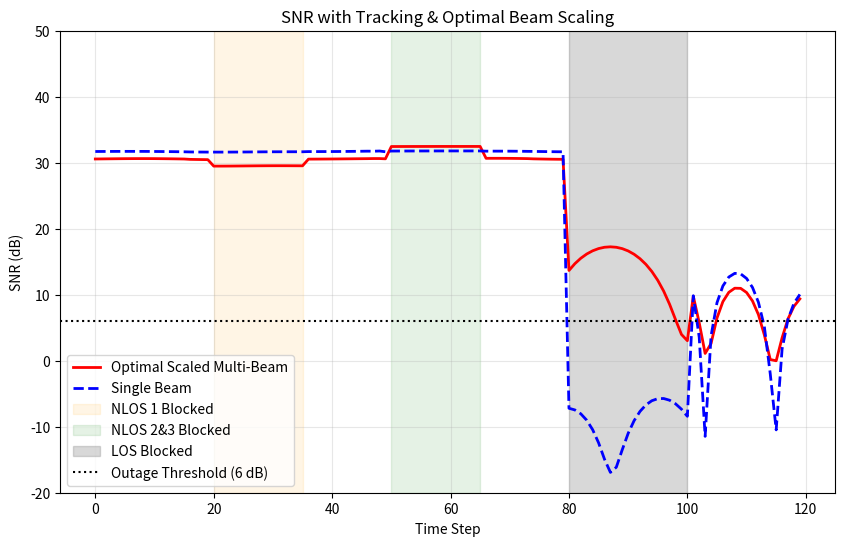
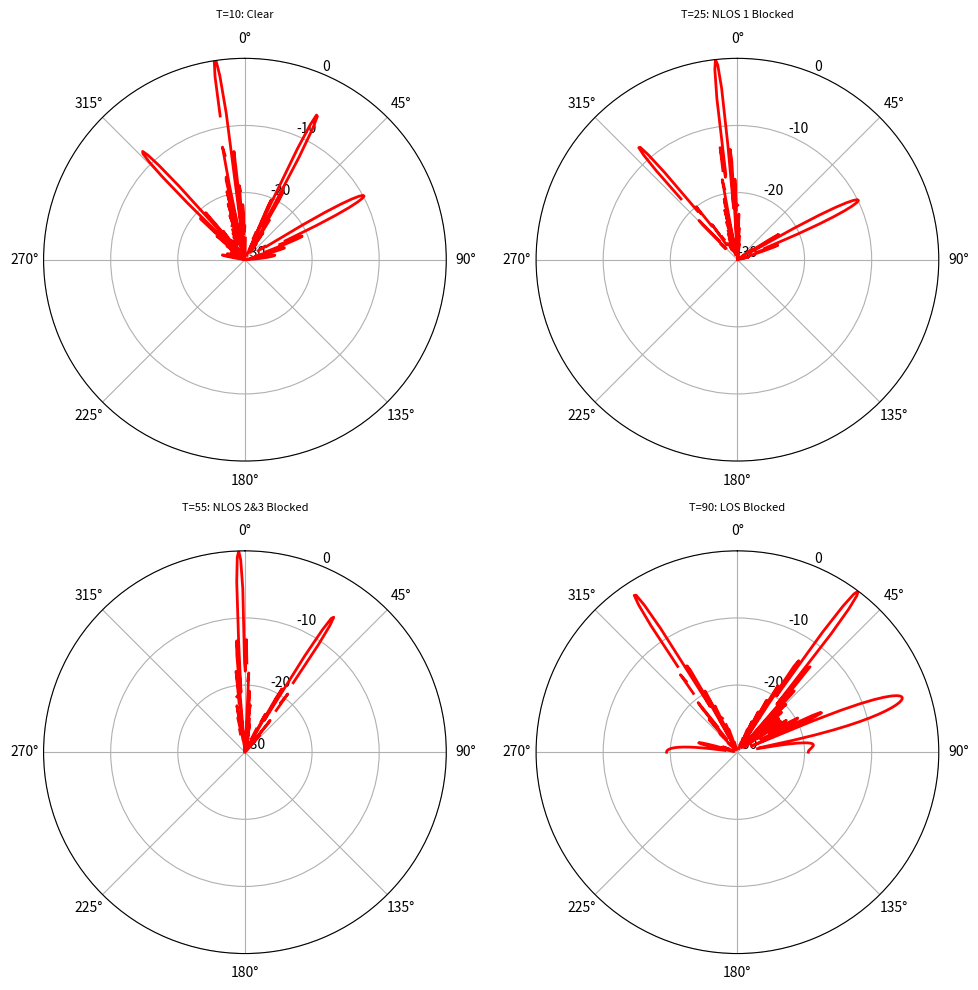

The script that saved these images, in order:
import numpy as np
import matplotlib.pyplot as plt
import pandas as pd

# System Config
fc = 28e9               # Frequency: 28 GHz
c = 3e8                 
lambd = c / fc          
d = lambd / 2           # antenna spacing
N = 64                  # 64-element Phased Array (ULA)
Pt_dbm = 20             
Pt = 10**((Pt_dbm - 30) / 10)  # power conversion to watts
noise_pwr = 10**((-90 - 30) / 10) # noise floor 9-90 dbm

# Distance for Path Loss
dist = 7 # meters
# incorporate path loss
fspl_lin = (4 * np.pi * dist / lambd)**2
fspl_db = 10 * np.log10(fspl_lin)

print(f"Path Loss applied: {fspl_db:.2f} dB")

# Simulation Settings
time_steps = 120
t_vec = np.arange(time_steps)


path_losses_db = np.array([0, 6, 8, 10]) 
path_amps = 10**(-path_losses_db / 20)


init_angles = np.array([-10.0, 25.0, -45.0, 60.0])

# randomize path phases
np.random.seed(42) 
path_phases = np.random.uniform(0, 2*np.pi, 4)
path_phases[0] = 0 
init_gains = path_amps * np.exp(1j * path_phases)

# helper functions - reference in paper
def get_steering_vector(N, d, lambd, angle_deg):
    n = np.arange(N).reshape(-1, 1)
    psi = 2 * np.pi * d / lambd * np.sin(np.deg2rad(angle_deg))
    return np.exp(1j * n * psi) / np.sqrt(N)

def get_channel(N, d, lambd, angles, gains):
    h = np.zeros((N, 1), dtype=complex)
    for k in range(len(angles)):
        a = get_steering_vector(N, d, lambd, angles[k])
        h += gains[k] * a
    return h

def measure_power(h, w, Pt):
    # Received Signal = h^H * w * sqrt(Pt)
    signal_power_lossless = np.abs(np.vdot(h, w) * np.sqrt(Pt))**2
    return signal_power_lossless / fspl_lin

def invert_beam_pattern(power_ratio, N):
    if power_ratio >= 0.99: return 0.0
    if power_ratio < 0.01: return 5.0 
    
    test_angles = np.arange(0, 6.05, 0.05)
    psi = np.pi * np.sin(np.deg2rad(test_angles))
    with np.errstate(divide='ignore', invalid='ignore'):
        pattern = np.abs(np.sin(N * psi / 2) / (N * np.sin(psi / 2)))
    pattern[0] = 1.0
    
    idx = np.argmin(np.abs(pattern**2 - power_ratio))
    return test_angles[idx]

def get_array_response(w, N, d, lambd, theta_vals):
    # Calculate Array Factor for a set of angles theta_vals
    resp = np.zeros(len(theta_vals), dtype=complex)
    for i, ang in enumerate(theta_vals):
        a = get_steering_vector(N, d, lambd, ang)
        resp[i] = np.vdot(a, w) # w^H * a
    return resp

est_angles = init_angles.copy()
est_ang_los = est_angles[0] 

# tracking reference
w_los_init = get_steering_vector(N, d, lambd, est_ang_los)
h_init = get_channel(N, d, lambd, init_angles, init_gains)
p_ref_tracking = measure_power(h_init, w_los_init, Pt) # Now includes path loss

# Store data for plotting
snapshots = {}
snapshot_times = [10, 25, 55, 90] # times for different blocking stages. Seen in SNR plot

snr_mmReliable = []
snr_single = []

# main simulation loop
for t in t_vec:
    
    velocity = 0.15 
    curr_angles = init_angles + velocity * t
    curr_gains = init_gains.copy()
    
    # blockage
    blockage_state = "Clear"
    if 20 <= t <= 35: 
        curr_gains[1] *= 0.01  # Block NLOS 1
        blockage_state = "NLOS 1 Blocked"
    if 50 <= t <= 65:          # Block NLOS 2 & 3
        curr_gains[2] *= 0.01
        curr_gains[3] *= 0.01
        blockage_state = "NLOS 2&3 Blocked"
    if 80 <= t <= 100: 
        curr_gains[0] *= 0.001 # Block LOS (Deep Fade)
        blockage_state = "LOS Blocked"
        
    h_curr = get_channel(N, d, lambd, curr_angles, curr_gains)
    
    # tracking logic (steering vector calculations)
    w_track_probe = get_steering_vector(N, d, lambd, est_ang_los)
    p_track = measure_power(h_curr, w_track_probe, Pt)
    
    ratio_track = p_track / p_ref_tracking
    shift = 0
    if ratio_track > 0.1: 
        shift = invert_beam_pattern(ratio_track, N)
        w_test = get_steering_vector(N, d, lambd, est_ang_los + shift)
        if measure_power(h_curr, w_test, Pt) > p_track: direction = 1
        else: direction = -1
        shift *= direction
    
    est_angles += shift
    est_ang_los = est_angles[0] 
    
    # Optimal beam scaling
    w_mm = np.zeros((N, 1), dtype=complex)
    for k in range(4):
        vk = get_steering_vector(N, d, lambd, est_angles[k])
        w_mm += vk * np.conj(curr_gains[k]) 
        
    w_mm = w_mm / np.linalg.norm(w_mm) 
    
    # Single Beam reference
    w_s = get_steering_vector(N, d, lambd, est_angles[0])
    
    # SNR calcs
    sig_pwr_mm = measure_power(h_curr, w_mm, Pt)
    sig_pwr_s = measure_power(h_curr, w_s, Pt)
    
    snr_mmReliable.append(10 * np.log10(sig_pwr_mm / noise_pwr))
    snr_single.append(10 * np.log10(sig_pwr_s / noise_pwr))

    # data capture
    if t in snapshot_times:
        snapshots[t] = {
            'w_mm': w_mm.copy(),
            'angles': est_angles.copy(),
            'gains': curr_gains.copy(),
            'state': blockage_state
        }

# the following is plotting logic
plt.figure(figsize=(10, 6))
plt.plot(t_vec, snr_mmReliable, 'r-', linewidth=2, label='Optimal Scaled Multi-Beam')
plt.plot(t_vec, snr_single, 'b--', linewidth=2, label='Single Beam')

plt.axvspan(20, 35, color='orange', alpha=0.1, label='NLOS 1 Blocked')
plt.axvspan(50, 65, color='green', alpha=0.1, label='NLOS 2&3 Blocked')
plt.axvspan(80, 100, color='gray', alpha=0.3, label='LOS Blocked')

# Outage Threshold: paper has it as 5-6 dB
plt.axhline(6, color='k', linestyle=':', label='Outage Threshold (6 dB)')

plt.title(f"SNR with Tracking & Optimal Beam Scaling")
plt.legend(loc='lower left')
plt.ylabel('SNR (dB)')
plt.xlabel('Time Step')
plt.ylim(-20, 50) # SNR range (y axis)
plt.grid(True, alpha=0.3)
plt.show()

# polar plot
theta_plot = np.linspace(-90, 90, 360) 
fig, axs = plt.subplots(2, 2, figsize=(10, 10), subplot_kw={'projection': 'polar'})
axs = axs.flatten()

for i, t in enumerate(snapshot_times):
    data = snapshots[t]
    w_curr = data['w_mm']
    state = data['state']
    
    
    resp = get_array_response(w_curr, N, d, lambd, theta_plot)
    resp_db = 20 * np.log10(np.abs(resp) + 1e-9)
    resp_db = resp_db - np.max(resp_db) 
    
    ax = axs[i]
    ax.plot(np.deg2rad(theta_plot), resp_db, 'r-', linewidth=2)
    ax.set_title(f"T={t}: {state}", fontsize=8, pad=10)
    ax.set_ylim(-15, 0)
    ax.set_yticks([-30, -20, -10, 0])
    ax.set_theta_zero_location("N") 
    ax.set_theta_direction(-1)      # Clockwise
    
    
    current_angles = data['angles']
    current_gains = np.abs(data['gains'])
    

    for k in range(4):
        ang = current_angles[k]
        gain = current_gains[k]
        
        # Only mark significant paths (> -20dB relative to max possible)
        if gain > 1e-4: # If path is active
            ax.plot([np.deg2rad(ang), np.deg2rad(ang)], [-40, 0], 'g--', alpha=0.5)
        else:
            # Blocked path
            ax.plot([np.deg2rad(ang), np.deg2rad(ang)], [-40, 0], 'k:', alpha=0.3)

plt.tight_layout()
plt.show()
